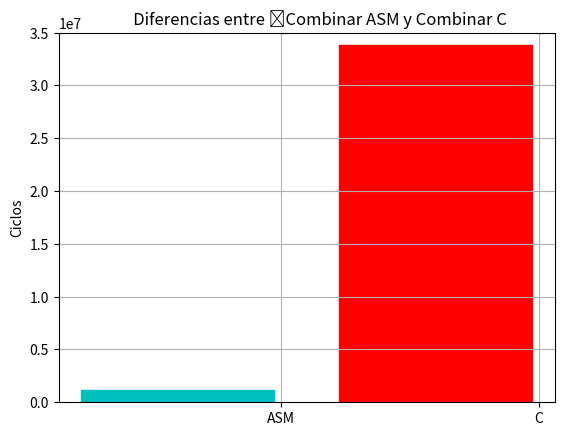

Recreate this plot in Python.
import matplotlib.pyplot as plt
import numpy as np
 
y = []
y.append(1190733)
y.append(33843368)

ind = np.arange(2) 
width = .75     

fig, ax = plt.subplots()
rects1 = ax.bar(ind, y, width)

ax.set_ylabel('Ciclos')
ax.set_title('       Diferencias entre 	Combinar ASM y Combinar C')
#ax.set_subtitle(' formas e igual cantidad de pixeles')
ax.set_xticks(ind + 0.4)
ax.set_xticklabels(('ASM','C'))
plt.ticklabel_format(style='sci', axis='y', scilimits=(0,0))
rects1[0].set_color('c')
rects1[1].set_color('r')

plt.grid(True)

plt.ylim(0,35000000)


plt.show()